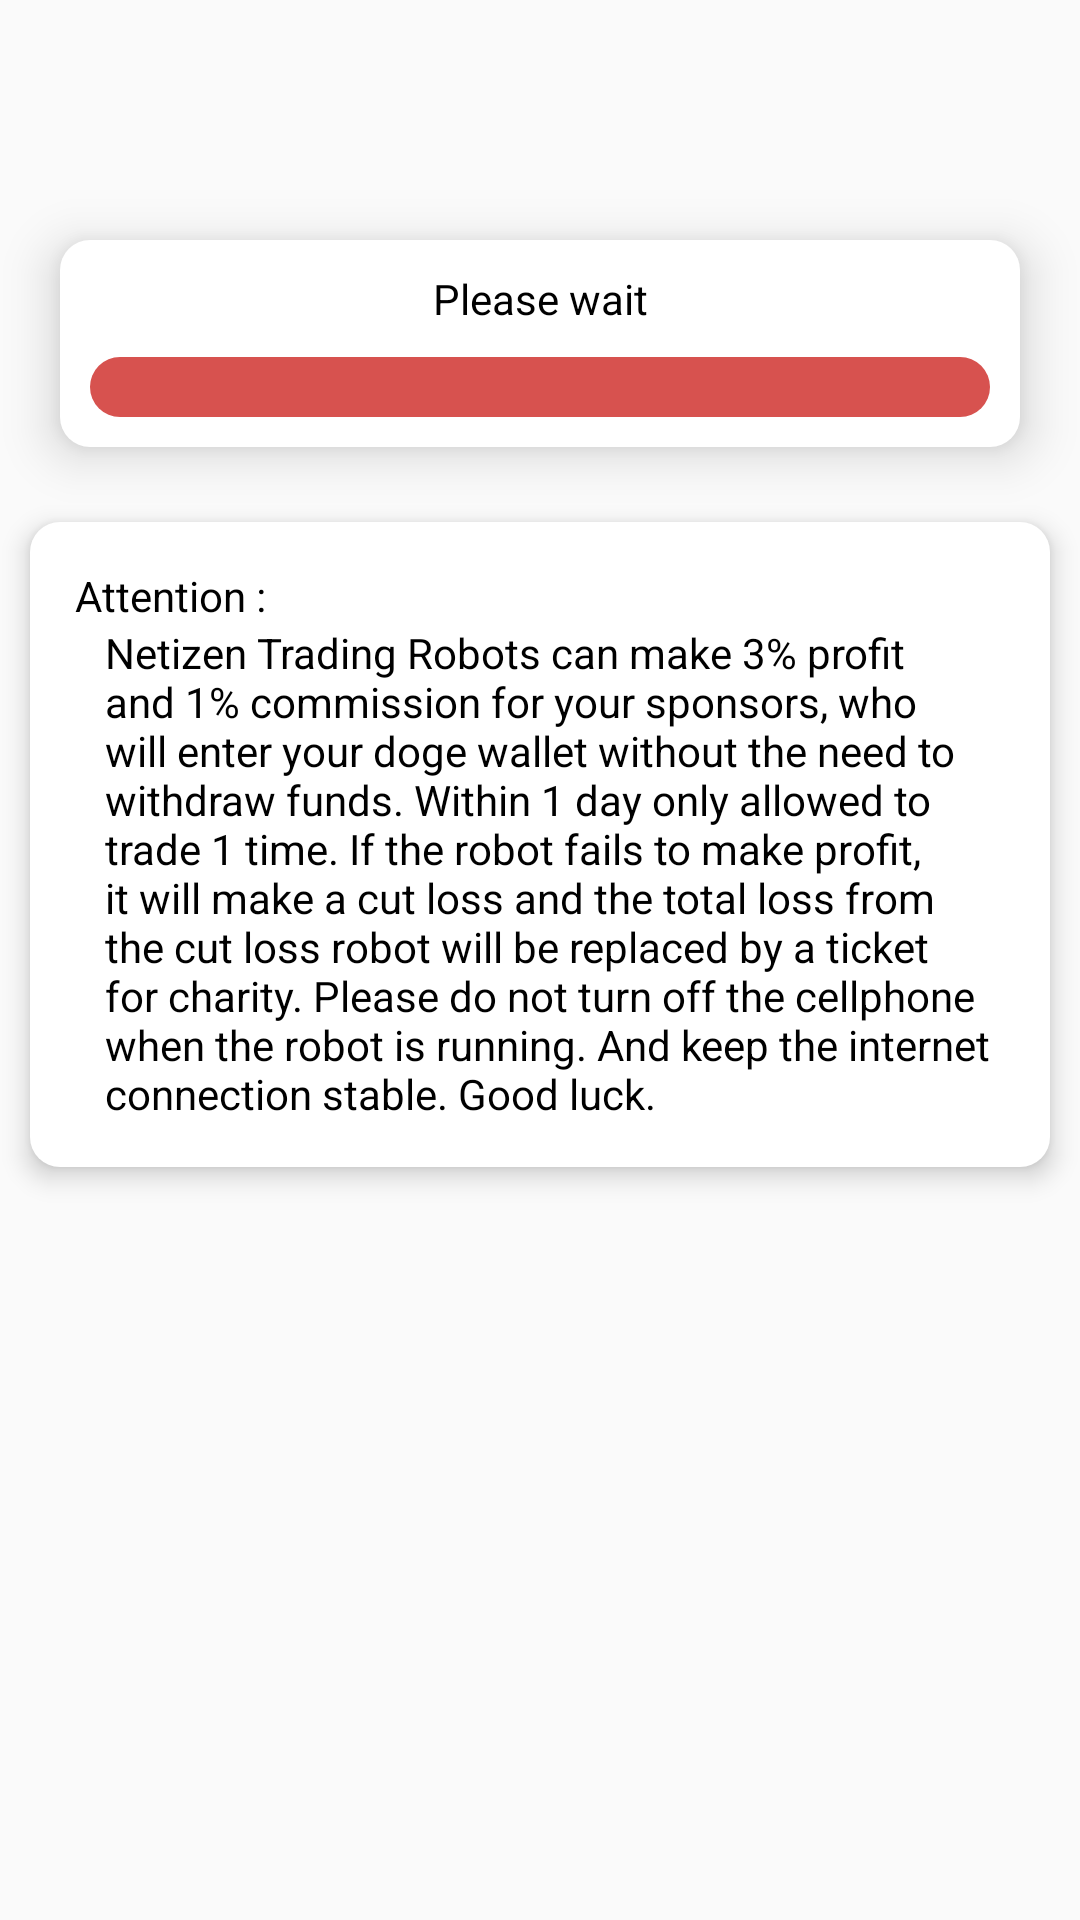

Here is an Android app screen rendered from its layout file. Give the layout XML and the strings, colors and styles it references.
<!-- AndroidManifest.xml: application theme AppTheme -->
<!-- res/layout/activity_bot_web.xml -->
<?xml version="1.0" encoding="utf-8"?>
<ScrollView
    xmlns:android="http://schemas.android.com/apk/res/android"
    xmlns:tools="http://schemas.android.com/tools"
    xmlns:app="http://schemas.android.com/apk/res-auto"
    android:layout_width="match_parent"
    android:layout_height="match_parent"
    tools:context=".view.BotWebActivity">

  <LinearLayout
      android:orientation="vertical"
      android:layout_width="match_parent"
      android:layout_height="wrap_content">

    <Space
        android:layout_width="match_parent"
        android:layout_height="10dp"/>

    <ImageView
        android:layout_width="match_parent"
        android:layout_height="50dp"
        app:srcCompat="@mipmap/ic_launcher_round"
        android:id="@+id/imageView"
        android:elevation="20dp"
        android:scaleType="fitCenter"
        android:contentDescription="@string/logo"/>

    <Space
        android:layout_width="match_parent"
        android:layout_height="10dp"/>

    <LinearLayout
        android:background="@drawable/card_primary"
        android:layout_marginTop="10dp"
        android:layout_marginStart="20dp"
        android:layout_marginEnd="20dp"
        android:layout_marginBottom="10dp"
        android:elevation="10dp"
        android:padding="10dp"
        android:orientation="vertical"
        android:layout_width="match_parent"
        android:layout_height="wrap_content">

      <TextView
          android:textColor="@color/textPrimary"
          android:gravity="center"
          android:text="@string/please_wait"
          android:layout_width="match_parent"
          android:layout_height="wrap_content"
          android:id="@+id/textViewBalance"/>

      <Space
          android:layout_width="match_parent"
          android:layout_height="10dp"/>

      <ProgressBar
          style="?android:attr/progressBarStyleHorizontal"
          android:layout_width="match_parent"
          android:layout_height="20dp"
          android:id="@+id/progressBar"
          android:progressDrawable="@drawable/progress_bar"
          android:max="10"/>

    </LinearLayout>

    <Space
        android:layout_width="match_parent"
        android:layout_height="10dp"/>

    <LinearLayout
        android:background="@drawable/card_primary"
        android:layout_marginTop="5dp"
        android:layout_marginStart="10dp"
        android:layout_marginEnd="10dp"
        android:layout_marginBottom="10dp"
        android:padding="15dp"
        android:elevation="5dp"
        android:orientation="vertical"
        android:layout_width="match_parent"
        android:layout_height="wrap_content">

      <TextView
          android:text="@string/attention"
          android:textColor="@color/textPrimary"
          android:layout_width="match_parent"
          android:layout_height="wrap_content"/>

      <TextView
          android:layout_marginStart="10dp"
          android:hint="@string/description_deposit"
          android:text="@string/description_attention"
          android:textColor="@color/textPrimary"
          android:layout_width="match_parent"
          android:layout_height="wrap_content"/>

    </LinearLayout>

    <Space
        android:layout_width="match_parent"
        android:layout_height="25dp"/>

  </LinearLayout>

</ScrollView>
<!-- resources referenced by this layout -->
<resources>
  <color name="textPrimary">#000000</color>
  <!-- drawable card_primary (drawable) -->
  <?xml version="1.0" encoding="utf-8"?>
  <selector xmlns:android="http://schemas.android.com/apk/res/android">
    <item android:state_pressed="true">
      <shape android:shape="rectangle">
        <solid android:color="@color/colorSecondaryDark"/>
        <corners android:radius="50dp"/>
      </shape>
    </item>
    <item android:state_focused="true">
      <shape android:shape="rectangle">
        <solid android:color="@color/colorSecondaryLight"/>
        <corners android:radius="50dp"/>
      </shape>
    </item>
    <item>
      <shape android:shape="rectangle">
        <solid android:color="@color/colorSecondary"/>
        <corners android:radius="10dp"/>
      </shape>
    </item>
  </selector>
  <!-- drawable progress_bar (drawable) -->
  <?xml version="1.0" encoding="utf-8"?>
  <layer-list xmlns:android="http://schemas.android.com/apk/res/android">
  
    <item android:id="@android:id/background">
      <shape>
        <solid android:color="@color/Danger"/>
        <corners android:radius="20dp" />
      </shape>
    </item>
  
    <item android:id="@android:id/progress">
      <clip>
        <shape>
          <solid android:color="@color/Dark"/>
          <corners android:radius="20dp" />
        </shape>
      </clip>
    </item>
  
  </layer-list>
  <!-- mipmap ic_launcher_round: png bitmap (mipmap-hdpi, 5661 bytes) -->
  <string name="attention">Attention :</string>
  <string name="description_attention">Netizen Trading Robots can make 3% profit and 1% commission for your sponsors, who will enter your doge wallet without the need to withdraw funds. Within 1 day only allowed to trade 1 time. If the robot fails to make profit, it will make a cut loss and the total loss from the cut loss robot will be replaced by a ticket for charity. Please do not turn off the cellphone when the robot is running. And keep the internet connection stable. Good luck.</string>
  <string name="description_deposit">Doge wallet deposit for trade</string>
  <string name="logo">Logo</string>
  <string name="please_wait">Please wait</string>
  <style name="AppTheme" parent="Theme.AppCompat.Light.DarkActionBar">
      
      <item name="colorPrimary">@color/colorPrimary</item>
      <item name="colorPrimaryDark">@color/colorPrimaryDark</item>
      <item name="colorAccent">@color/colorAccent</item>
    </style>
  <color name="colorSecondaryDark">#cccccc</color>
  <color name="colorSecondaryLight">#ffffff</color>
  <color name="colorSecondary">#ffffff</color>
  <color name="Danger">#D7524F</color>
  <color name="Dark">#4A5E71</color>
  <color name="colorPrimary">#fd0001</color>
  <color name="colorPrimaryDark">#c00000</color>
  <color name="colorAccent">#3A444E</color>
</resources>
